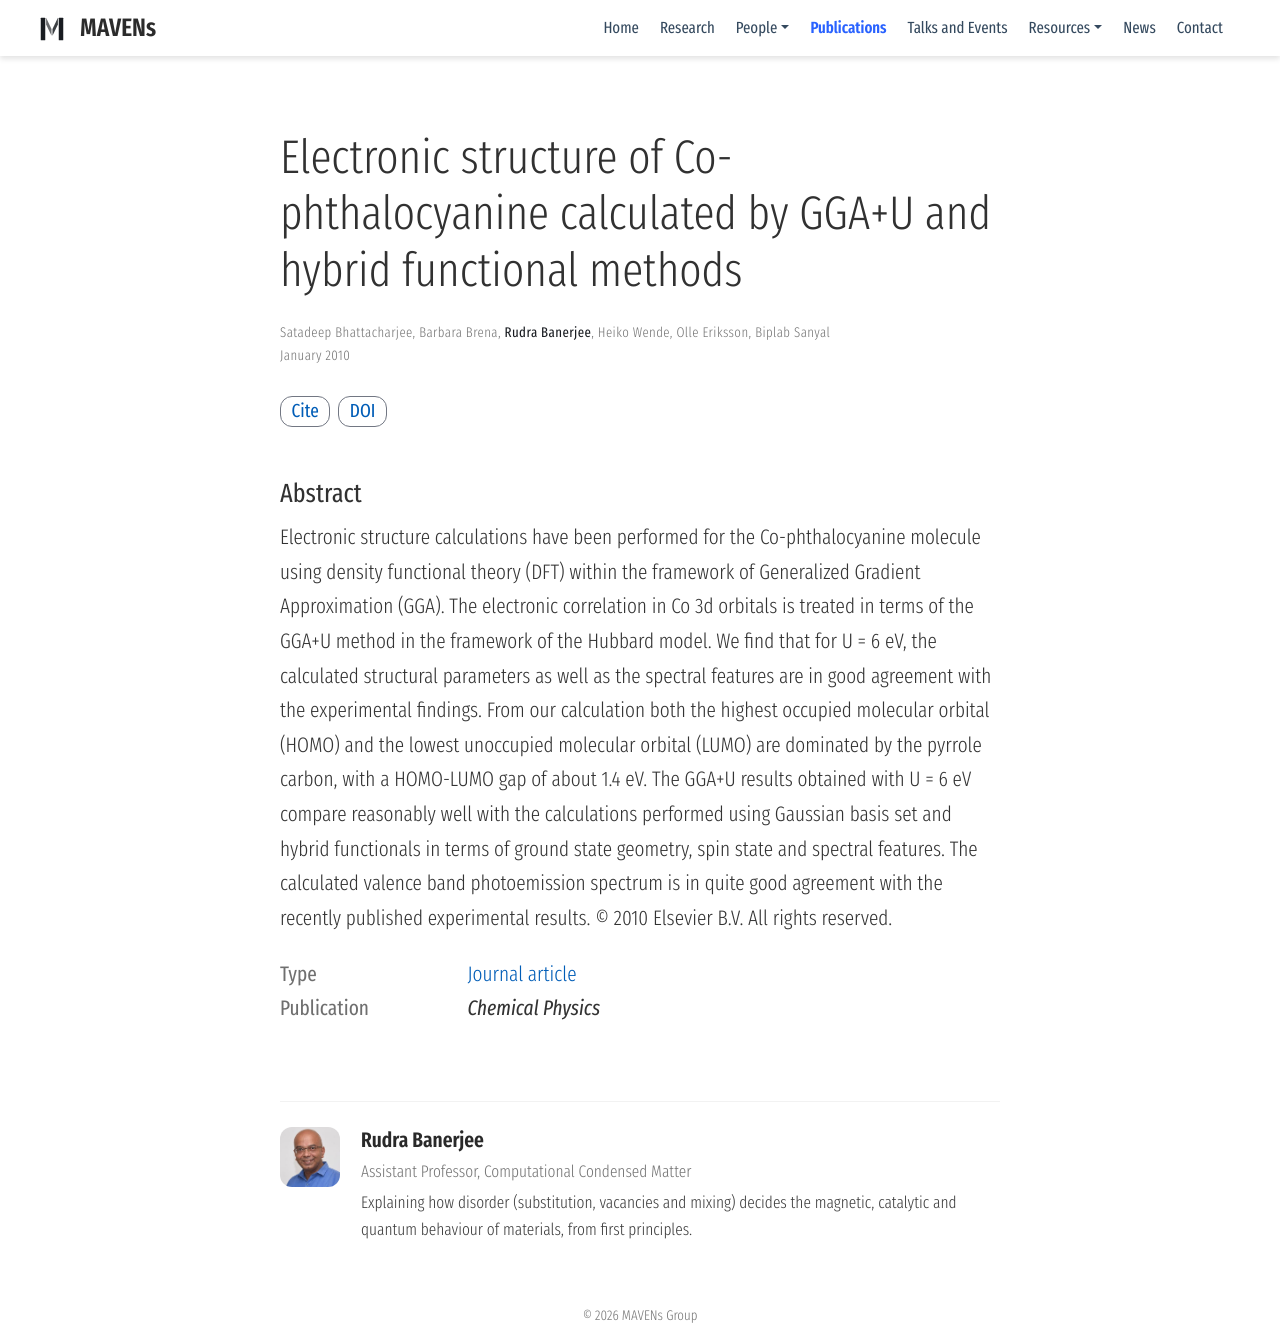

repository: mavens-group/mavens-group.github.io · page: publication/rb-06/index.html · generator: mdbook

---
title: Electronic structure of Co-phthalocyanine calculated by GGA+U and hybrid functional
  methods
authors:
- Satadeep Bhattacharjee
- Barbara Brena
- Rudra
- Heiko Wende
- Olle Eriksson
- Biplab Sanyal
date: '2010-01-01'
publishDate: '2024-06-27T16:20:24.477728Z'
publication_types:
- article-journal
publication: '*Chemical Physics*'
doi: 10.1016/j.chemphys.2010.08.020
abstract: "Electronic structure calculations have been performed for the Co-phthalocyanine molecule using density functional theory (DFT) within the framework of Generalized Gradient Approximation (GGA). The electronic correlation in Co 3d orbitals is treated in terms of the GGA+U method in the framework of the Hubbard model. We find that for U = 6 eV, the calculated structural parameters as well as the spectral features are in good agreement with the experimental findings. From our calculation both the highest occupied molecular orbital (HOMO) and the lowest unoccupied molecular orbital (LUMO) are dominated by the pyrrole carbon, with a HOMO-LUMO gap of about 1.4 eV. The GGA+U results obtained with U = 6 eV compare reasonably well with the calculations performed using Gaussian basis set and hybrid functionals in terms of ground state geometry, spin state and spectral features. The calculated valence band photoemission spectrum is in quite good agreement with the recently published experimental results. © 2010 Elsevier B.V. All rights reserved."
---
